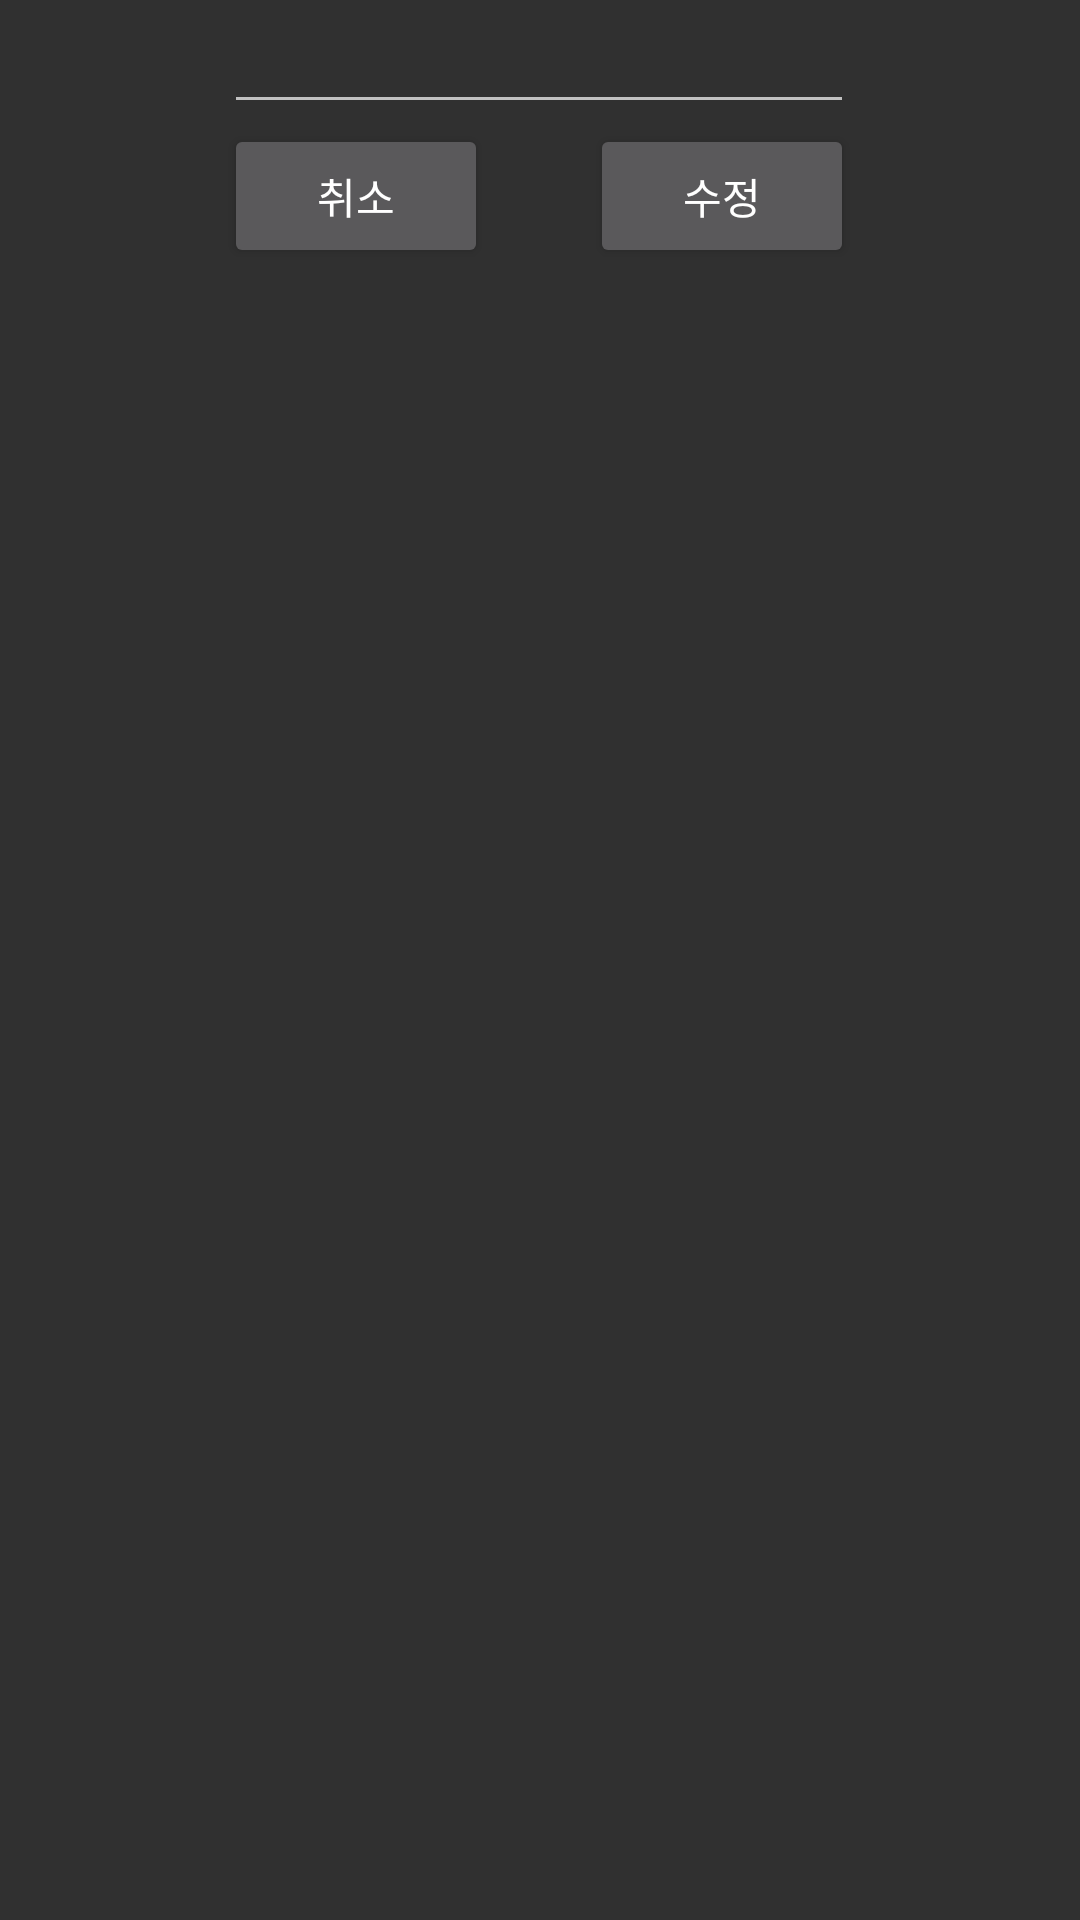

Reconstruct the res/layout file that produces this screen, plus the resources it refers to.
<!-- AndroidManifest.xml: application theme Theme.DrinkerNote -->
<!-- res/layout/activity_coment_update_pop.xml -->
<?xml version="1.0" encoding="utf-8"?>
<androidx.constraintlayout.widget.ConstraintLayout xmlns:android="http://schemas.android.com/apk/res/android"
    xmlns:app="http://schemas.android.com/apk/res-auto"
    xmlns:tools="http://schemas.android.com/tools"
    android:layout_width="match_parent"
    android:layout_height="match_parent"
    tools:context=".comentUpdate_pop">

    <Button
        android:id="@+id/btn_popcancel"
        android:layout_width="wrap_content"
        android:layout_height="wrap_content"
        android:text="취소"
        app:layout_constraintEnd_toEndOf="@+id/et_popcoment"
        app:layout_constraintHorizontal_bias="0.0"
        app:layout_constraintStart_toStartOf="@+id/et_popcoment"
        app:layout_constraintTop_toBottomOf="@+id/et_popcoment" />

    <Button
        android:id="@+id/btn_popsubmit"
        android:layout_width="wrap_content"
        android:layout_height="wrap_content"
        android:text="수정"
        app:layout_constraintEnd_toEndOf="@+id/et_popcoment"
        app:layout_constraintHorizontal_bias="1.0"
        app:layout_constraintStart_toStartOf="@+id/et_popcoment"
        app:layout_constraintTop_toBottomOf="@+id/et_popcoment" />

    <EditText
        android:id="@+id/et_popcoment"
        android:layout_width="wrap_content"
        android:layout_height="wrap_content"
        android:ems="10"
        android:gravity="start|top"
        android:inputType="textMultiLine"
        app:layout_constraintEnd_toEndOf="parent"
        app:layout_constraintHorizontal_bias="0.497"
        app:layout_constraintStart_toStartOf="parent"
        app:layout_constraintTop_toTopOf="parent" />
</androidx.constraintlayout.widget.ConstraintLayout>
<!-- resources referenced by this layout -->
<resources>
  <style name="Theme.DrinkerNote" parent="Theme.AppCompat.NoActionBar">
          
  
  
  
          
  
  
  
          
          <item name="android:statusBarColor" tools:targetApi="l">?attr/colorPrimaryVariant</item>
          
          <item name="overlapAnchor">false</item>
          <item name="android:dropDownVerticalOffset">?attr/actionBarSize</item>
      </style>
</resources>
